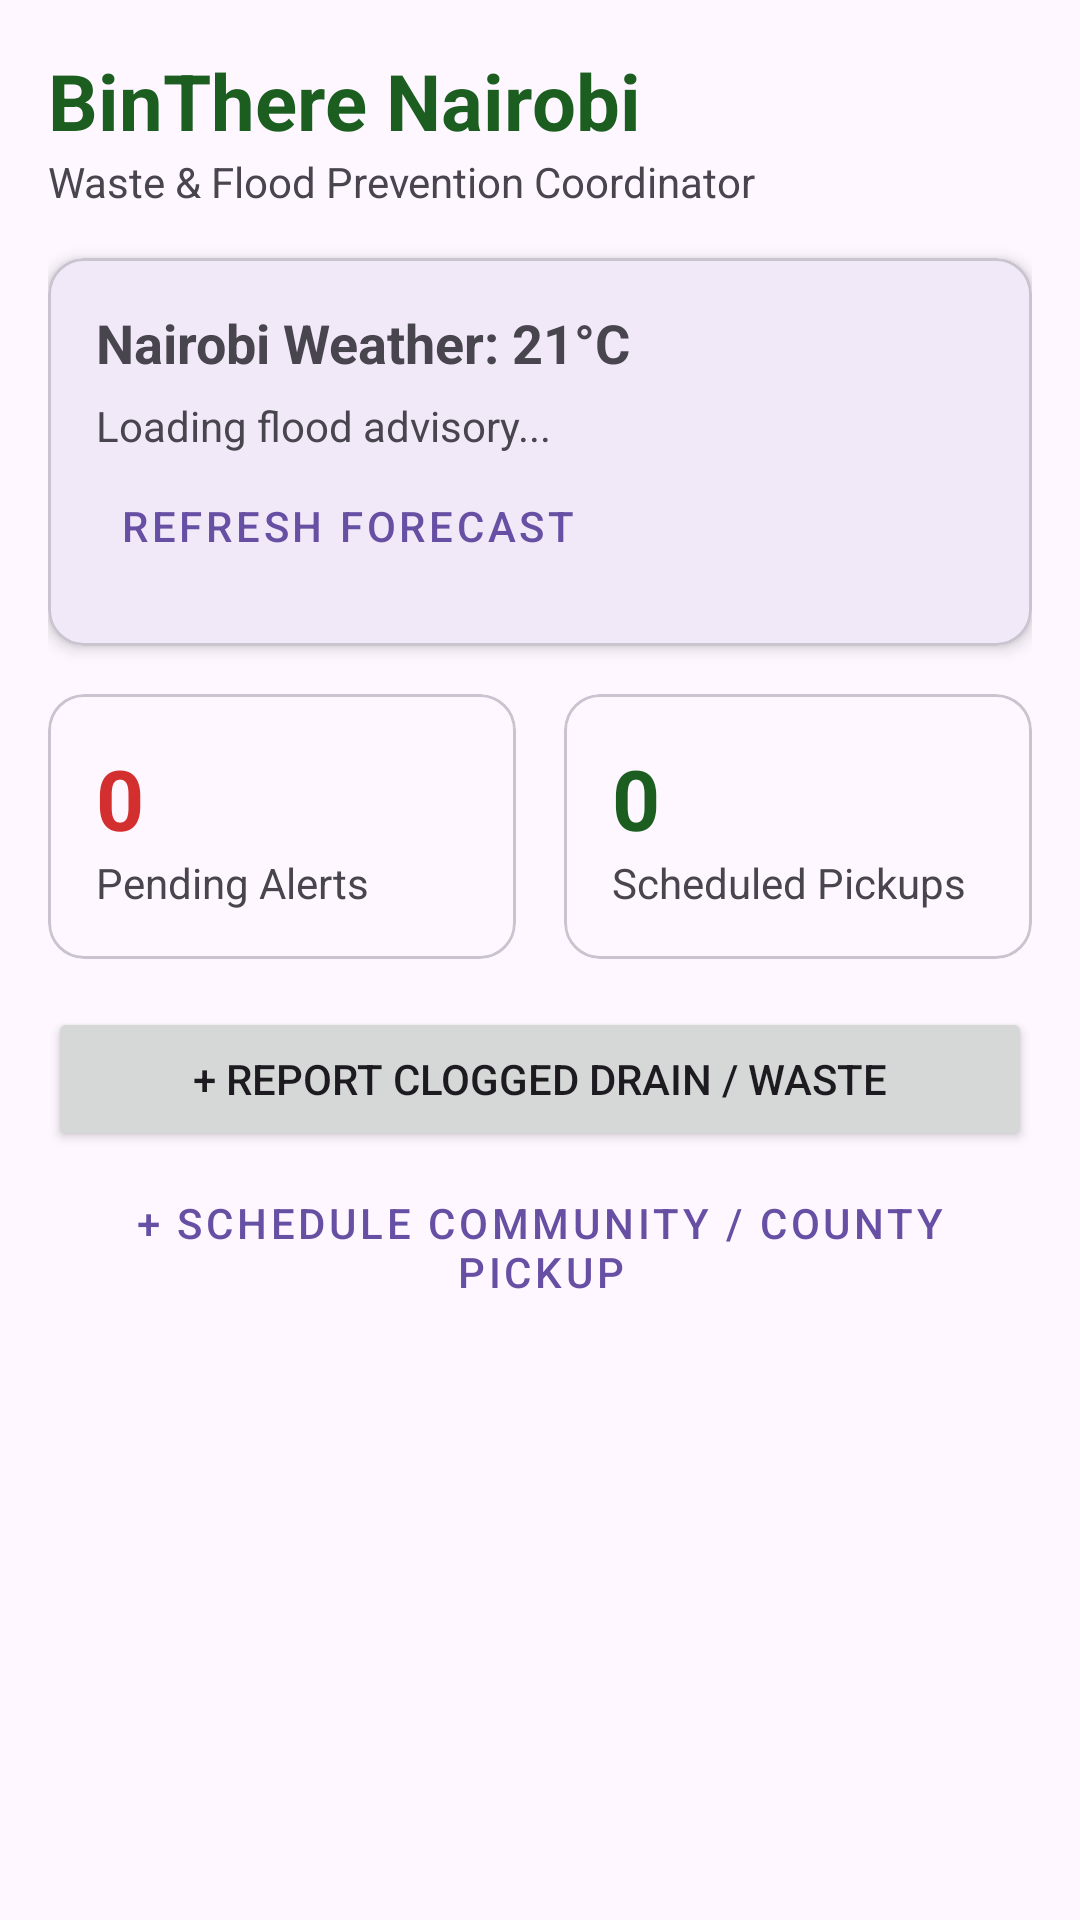

Android layout source for this screen:
<!-- AndroidManifest.xml: application theme Theme.BinThere -->
<!-- res/layout/fragment_dashboard.xml -->
<?xml version="1.0" encoding="utf-8"?>
<ScrollView xmlns:android="http://schemas.android.com/apk/res/android"
    xmlns:app="http://schemas.android.com/apk/res-auto"
    android:layout_width="match_parent"
    android:layout_height="match_parent"
    android:padding="16dp">

    <LinearLayout
        android:layout_width="match_parent"
        android:layout_height="wrap_content"
        android:orientation="vertical">

        <TextView
            android:layout_width="wrap_content"
            android:layout_height="wrap_content"
            android:text="BinThere Nairobi"
            android:textSize="26sp"
            android:textStyle="bold"
            android:textColor="#1B5E20" />

        <TextView
            android:layout_width="wrap_content"
            android:layout_height="wrap_content"
            android:text="Waste &amp; Flood Prevention Coordinator"
            android:textSize="14sp"
            android:layout_marginBottom="16dp" />

        <com.google.android.material.card.MaterialCardView
            android:id="@+id/cardWeather"
            android:layout_width="match_parent"
            android:layout_height="wrap_content"
            android:layout_marginBottom="16dp"
            app:cardCornerRadius="12dp"
            app:cardElevation="3dp">

            <LinearLayout
                android:layout_width="match_parent"
                android:layout_height="wrap_content"
                android:orientation="vertical"
                android:padding="16dp">

                <TextView
                    android:id="@+id/tvWeatherHeader"
                    android:layout_width="wrap_content"
                    android:layout_height="wrap_content"
                    android:text="Nairobi Weather: 21°C"
                    android:textSize="18sp"
                    android:textStyle="bold" />

                <TextView
                    android:id="@+id/tvFloodAdvisory"
                    android:layout_width="match_parent"
                    android:layout_height="wrap_content"
                    android:layout_marginTop="6dp"
                    android:text="Loading flood advisory..."
                    android:textSize="14sp" />

                <Button
                    android:id="@+id/btnRefreshWeather"
                    style="@style/Widget.MaterialComponents.Button.TextButton"
                    android:layout_width="wrap_content"
                    android:layout_height="wrap_content"
                    android:text="Refresh Forecast" />
            </LinearLayout>
        </com.google.android.material.card.MaterialCardView>

        <LinearLayout
            android:layout_width="match_parent"
            android:layout_height="wrap_content"
            android:orientation="horizontal"
            android:weightSum="2"
            android:layout_marginBottom="16dp">

            <com.google.android.material.card.MaterialCardView
                android:layout_width="0dp"
                android:layout_height="wrap_content"
                android:layout_weight="1"
                android:layout_marginEnd="8dp"
                app:cardCornerRadius="12dp">

                <LinearLayout
                    android:layout_width="match_parent"
                    android:layout_height="wrap_content"
                    android:orientation="vertical"
                    android:padding="16dp">

                    <TextView
                        android:id="@+id/tvPendingCount"
                        android:layout_width="wrap_content"
                        android:layout_height="wrap_content"
                        android:text="0"
                        android:textSize="28sp"
                        android:textStyle="bold"
                        android:textColor="#D32F2F" />

                    <TextView
                        android:layout_width="wrap_content"
                        android:layout_height="wrap_content"
                        android:text="Pending Alerts" />
                </LinearLayout>
            </com.google.android.material.card.MaterialCardView>

            <com.google.android.material.card.MaterialCardView
                android:layout_width="0dp"
                android:layout_height="wrap_content"
                android:layout_weight="1"
                android:layout_marginStart="8dp"
                app:cardCornerRadius="12dp">

                <LinearLayout
                    android:layout_width="match_parent"
                    android:layout_height="wrap_content"
                    android:orientation="vertical"
                    android:padding="16dp">

                    <TextView
                        android:id="@+id/tvSchedulesCount"
                        android:layout_width="wrap_content"
                        android:layout_height="wrap_content"
                        android:text="0"
                        android:textSize="28sp"
                        android:textStyle="bold"
                        android:textColor="#1B5E20" />

                    <TextView
                        android:layout_width="wrap_content"
                        android:layout_height="wrap_content"
                        android:text="Scheduled Pickups" />
                </LinearLayout>
            </com.google.android.material.card.MaterialCardView>
        </LinearLayout>

        <Button
            android:id="@+id/btnQuickReport"
            android:layout_width="match_parent"
            android:layout_height="wrap_content"
            android:text="+ Report Clogged Drain / Waste"
            android:layout_marginBottom="8dp" />

        <Button
            android:id="@+id/btnQuickSchedule"
            style="@style/Widget.MaterialComponents.Button.OutlinedButton"
            android:layout_width="match_parent"
            android:layout_height="wrap_content"
            android:text="+ Schedule Community / County Pickup" />

    </LinearLayout>
</ScrollView>
<!-- resources referenced by this layout -->
<resources>
  <style name="Theme.BinThere" parent="Base.Theme.BinThere" />
  <style name="Base.Theme.BinThere" parent="Theme.Material3.DayNight.NoActionBar">
          
          
      </style>
</resources>
